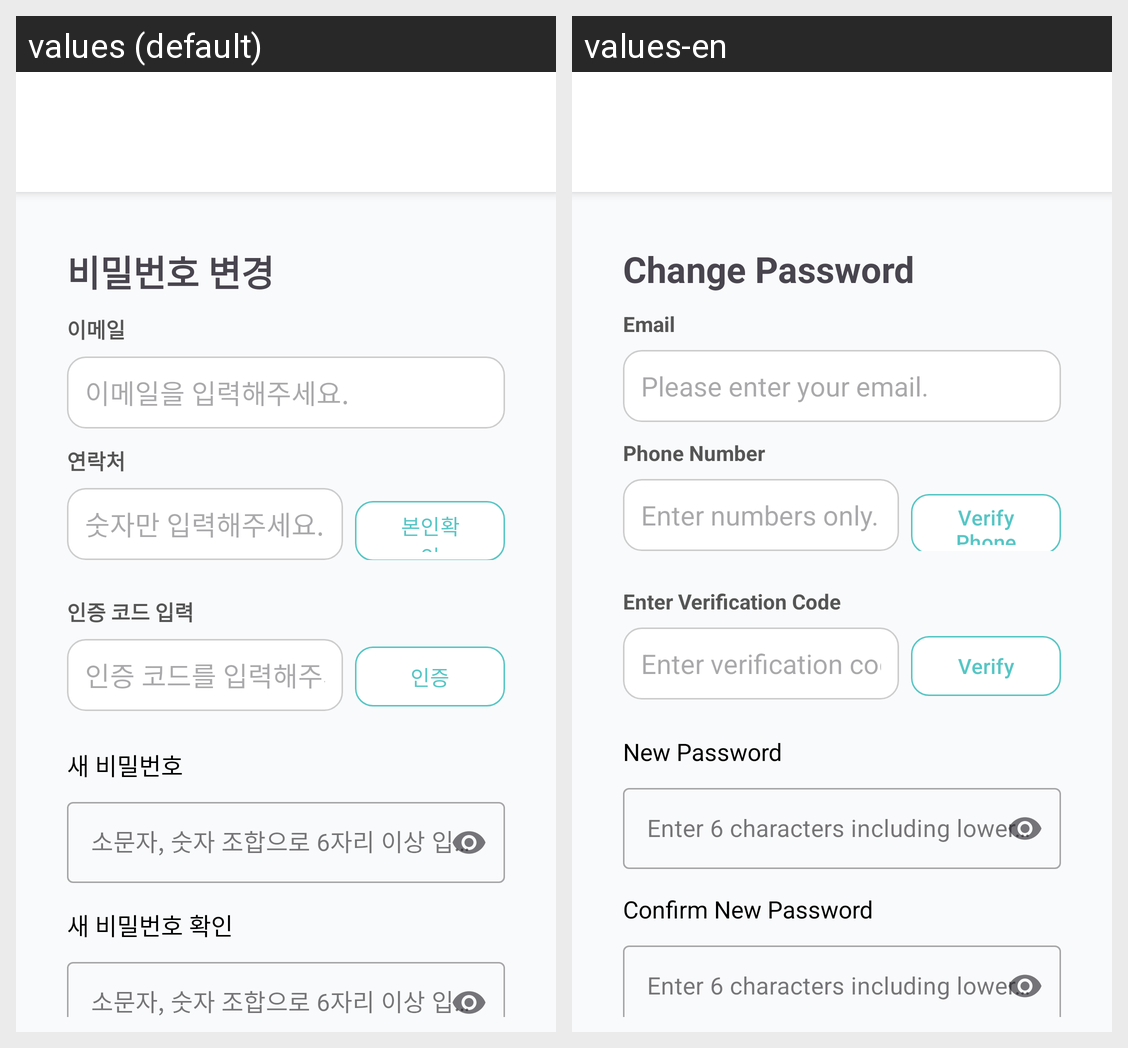

The same Android screen rendered under two of its app's locales, left to right. List the strings drawn on it with the default value and each locale's translation.
Android screen res/layout/activity_change_password.xml rendered under 2 locales, left to right: values (default), values-en. Device: Nexus 5 (rendered at 1080×1920; each locale shown at half size, 540×960, under a caption strip naming it); theme Theme.Silmedy.
Strings drawn on this screen, with the default value and each locale's value (text and hints the layout hard-codes, and strings that could not be matched under every locale, appear in the picture but are not listed):

title_activity_change_password
  values: 비밀번호 변경
  values-en: Change Password

label_email
  values: 이메일
  values-en: Email

hint_email
  values: 이메일을 입력해주세요.
  values-en: Please enter your email.

label_phone
  values: 연락처
  values-en: Phone Number

hint_phone
  values: 숫자만 입력해주세요.
  values-en: Enter numbers only.

btn_verify_phone
  values: 본인확인
  values-en: Verify Phone

label_verification_code
  values: 인증 코드 입력
  values-en: Enter Verification Code

hint_verification_code
  values: 인증 코드를 입력해주세요.
  values-en: Enter verification code.

btn_verify_code
  values: 인증
  values-en: Verify

label_new_password
  values: 새 비밀번호
  values-en: New Password

hint_new_password
  values: 소문자, 숫자 조합으로 6자리 이상 입력해주세요.
  values-en: Enter 6 characters including lowercase letters and numbers.

label_new_password_confirm
  values: 새 비밀번호 확인
  values-en: Confirm New Password

hint_new_password_confirm
  values: 소문자, 숫자 조합으로 6자리 이상 입력해주세요.
  values-en: Enter 6 characters including lowercase letters and numbers.

btn_change_password
  values: 비밀번호 변경
  values-en: Change Password
